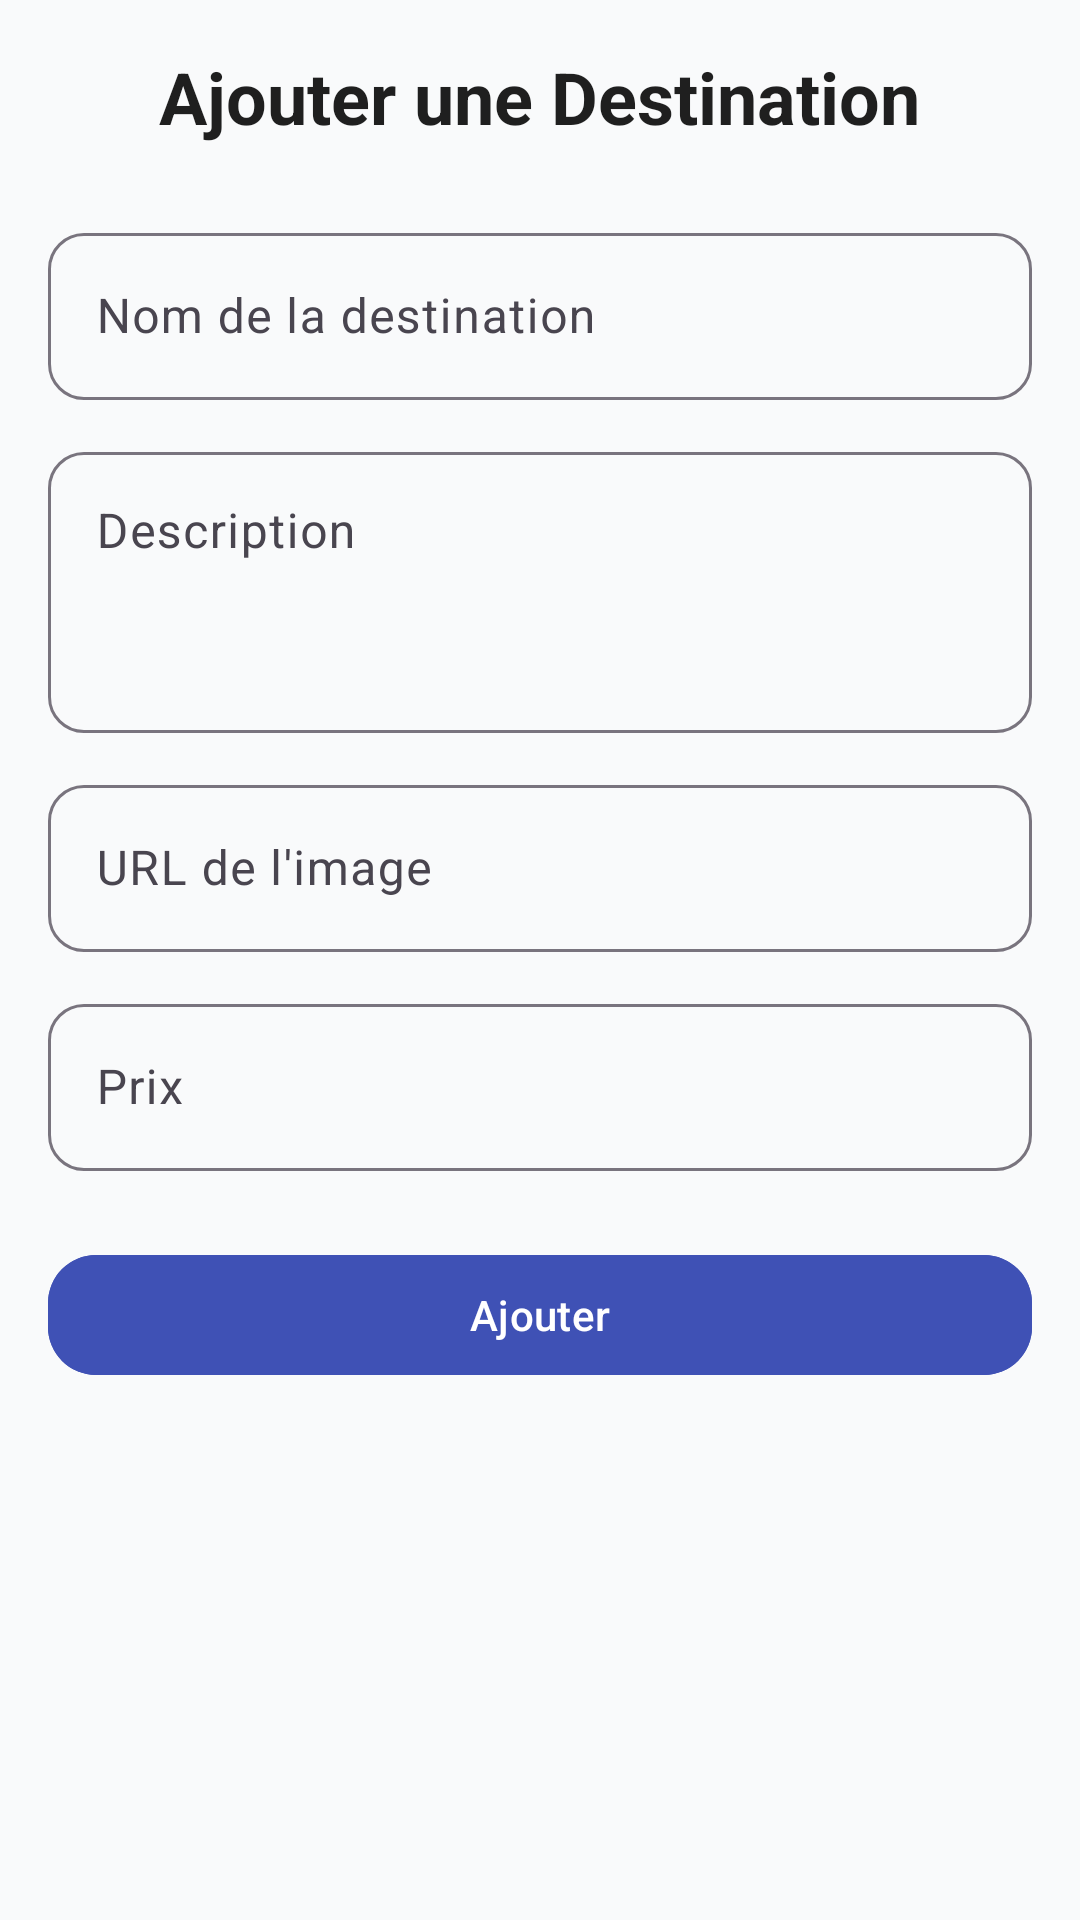

This screen was rendered from an Android layout file. Write that file and the resources it references.
<!-- AndroidManifest.xml: application theme Theme.TravelApp -->
<!-- res/layout/activity_add_destination.xml -->
<?xml version="1.0" encoding="utf-8"?>
<ScrollView xmlns:android="http://schemas.android.com/apk/res/android"
    xmlns:app="http://schemas.android.com/apk/res-auto"
    android:layout_width="match_parent"
    android:layout_height="match_parent"
    android:background="#F9FAFB"
    android:padding="16dp">

    <LinearLayout
        android:layout_width="match_parent"
        android:layout_height="wrap_content"
        android:orientation="vertical"
        android:gravity="center_horizontal">

        
        <TextView
            android:id="@+id/titleText"
            android:layout_width="wrap_content"
            android:layout_height="wrap_content"
            android:text="Ajouter une Destination"
            android:textSize="24sp"
            android:textStyle="bold"
            android:textColor="#1F1F1F"
            android:layout_marginBottom="24dp" />

        
        <com.google.android.material.textfield.TextInputLayout
            android:layout_width="match_parent"
            android:layout_height="wrap_content"
            android:hint="Nom de la destination"
            app:boxCornerRadiusTopStart="12dp"
            app:boxCornerRadiusTopEnd="12dp"
            app:boxCornerRadiusBottomStart="12dp"
            app:boxCornerRadiusBottomEnd="12dp"
            app:boxBackgroundMode="outline">

            <com.google.android.material.textfield.TextInputEditText
                android:id="@+id/editDestinationName"
                android:layout_width="match_parent"
                android:layout_height="wrap_content"/>
        </com.google.android.material.textfield.TextInputLayout>

        
        <com.google.android.material.textfield.TextInputLayout
            android:layout_width="match_parent"
            android:layout_height="wrap_content"
            android:hint="Description"
            android:layout_marginTop="12dp"
            app:boxCornerRadiusTopStart="12dp"
            app:boxCornerRadiusTopEnd="12dp"
            app:boxCornerRadiusBottomStart="12dp"
            app:boxCornerRadiusBottomEnd="12dp"
            app:boxBackgroundMode="outline">

            <com.google.android.material.textfield.TextInputEditText
                android:id="@+id/editDescription"
                android:layout_width="match_parent"
                android:layout_height="wrap_content"
                android:minLines="3"
                android:gravity="top"/>
        </com.google.android.material.textfield.TextInputLayout>

        
        <com.google.android.material.textfield.TextInputLayout
            android:layout_width="match_parent"
            android:layout_height="wrap_content"
            android:hint="URL de l'image"
            android:layout_marginTop="12dp"
            app:boxCornerRadiusTopStart="12dp"
            app:boxCornerRadiusTopEnd="12dp"
            app:boxCornerRadiusBottomStart="12dp"
            app:boxCornerRadiusBottomEnd="12dp"
            app:boxBackgroundMode="outline">

            <com.google.android.material.textfield.TextInputEditText
                android:id="@+id/editImageUrl"
                android:layout_width="match_parent"
                android:layout_height="wrap_content"/>
        </com.google.android.material.textfield.TextInputLayout>

        
        <com.google.android.material.textfield.TextInputLayout
            android:layout_width="match_parent"
            android:layout_height="wrap_content"
            android:hint="Prix"
            android:layout_marginTop="12dp"
            app:boxCornerRadiusTopStart="12dp"
            app:boxCornerRadiusTopEnd="12dp"
            app:boxCornerRadiusBottomStart="12dp"
            app:boxCornerRadiusBottomEnd="12dp"
            app:boxBackgroundMode="outline">

            <com.google.android.material.textfield.TextInputEditText
                android:id="@+id/editPrice"
                android:layout_width="match_parent"
                android:layout_height="wrap_content"
                android:inputType="numberDecimal"/>
        </com.google.android.material.textfield.TextInputLayout>

        
        <com.google.android.material.button.MaterialButton
            android:id="@+id/btnAddDestination"
            android:layout_width="match_parent"
            android:layout_height="wrap_content"
            android:text="Ajouter"
            android:layout_marginTop="24dp"
            android:backgroundTint="#3F51B5"
            android:textColor="#FFFFFF"
            app:cornerRadius="16dp"
            app:iconTint="#FFFFFF"
            app:iconPadding="8dp"/>
    </LinearLayout>
</ScrollView>
<!-- resources referenced by this layout -->
<resources>
  <style name="Theme.TravelApp" parent="Base.Theme.TravelApp" />
  <style name="Base.Theme.TravelApp" parent="Theme.Material3.DayNight.NoActionBar">
          
          
      </style>
</resources>
